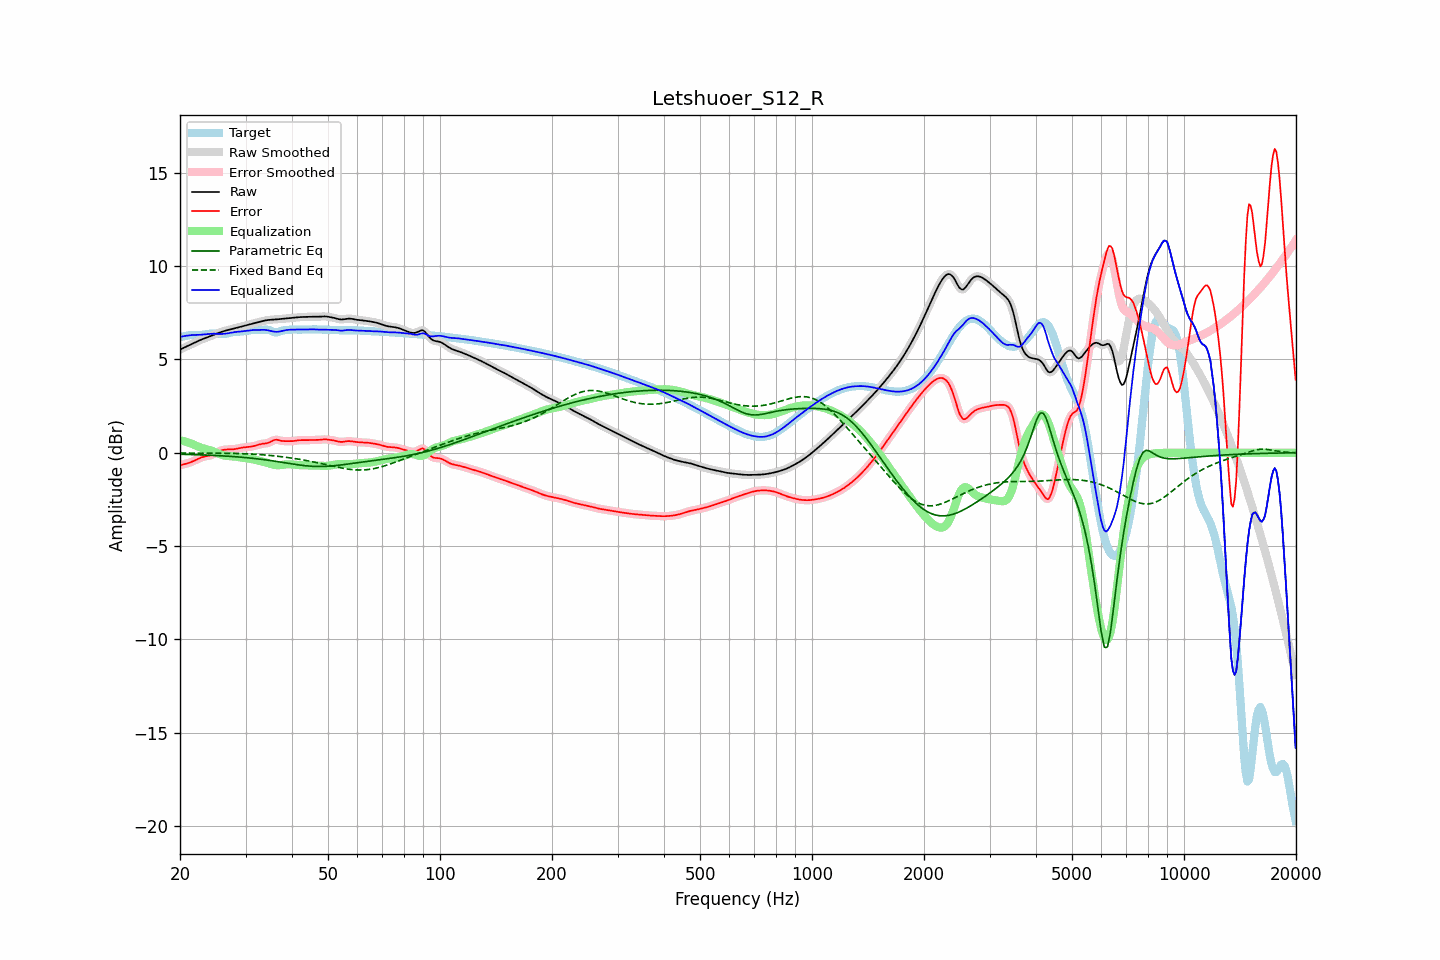

The file beside this chart, header and first rows:
frequency, raw, error, smoothed, error_smoothed, equalization, parametric_eq, fixed_band_eq, equalized_raw, equalized_smoothed, target
20.00, 5.52, -0.68, 5.52, -0.68, 0.68, -0.08, -0.02, 6.20, 6.20, 6.20
20.20, 5.56, -0.65, 5.56, -0.65, 0.65, -0.08, -0.02, 6.22, 6.22, 6.22
20.40, 5.61, -0.63, 5.61, -0.63, 0.63, -0.09, -0.02, 6.24, 6.24, 6.23
20.61, 5.65, -0.60, 5.65, -0.60, 0.61, -0.09, -0.02, 6.25, 6.25, 6.25
20.81, 5.69, -0.58, 5.69, -0.58, 0.58, -0.09, -0.02, 6.27, 6.27, 6.27
21.02, 5.73, -0.56, 5.73, -0.56, 0.55, -0.09, -0.02, 6.28, 6.28, 6.28
21.23, 5.77, -0.53, 5.77, -0.53, 0.52, -0.10, -0.02, 6.29, 6.29, 6.30
21.44, 5.81, -0.50, 5.81, -0.50, 0.49, -0.10, -0.02, 6.30, 6.30, 6.31
21.66, 5.85, -0.46, 5.85, -0.46, 0.46, -0.10, -0.02, 6.30, 6.30, 6.31
21.87, 5.89, -0.42, 5.89, -0.42, 0.42, -0.10, -0.02, 6.31, 6.31, 6.31
22.09, 5.93, -0.38, 5.93, -0.38, 0.38, -0.11, -0.02, 6.31, 6.31, 6.31
22.31, 5.97, -0.34, 5.97, -0.34, 0.34, -0.11, -0.02, 6.31, 6.31, 6.31
22.54, 6.01, -0.30, 6.01, -0.30, 0.30, -0.11, -0.02, 6.32, 6.32, 6.31
22.76, 6.05, -0.26, 6.05, -0.26, 0.27, -0.12, -0.02, 6.32, 6.32, 6.31
22.99, 6.08, -0.23, 6.08, -0.23, 0.24, -0.12, -0.02, 6.33, 6.33, 6.32
23.22, 6.12, -0.21, 6.12, -0.21, 0.22, -0.12, -0.02, 6.33, 6.33, 6.33
23.45, 6.15, -0.19, 6.15, -0.19, 0.20, -0.12, -0.02, 6.34, 6.34, 6.34
23.69, 6.18, -0.18, 6.18, -0.18, 0.17, -0.13, -0.02, 6.35, 6.35, 6.35
23.92, 6.21, -0.16, 6.21, -0.16, 0.15, -0.13, -0.02, 6.36, 6.36, 6.37
24.16, 6.24, -0.13, 6.24, -0.13, 0.12, -0.14, -0.02, 6.37, 6.37, 6.38
24.40, 6.28, -0.11, 6.28, -0.11, 0.10, -0.14, -0.02, 6.37, 6.37, 6.38
24.65, 6.31, -0.07, 6.31, -0.07, 0.06, -0.14, -0.02, 6.37, 6.38, 6.39
24.89, 6.35, -0.03, 6.35, -0.03, 0.02, -0.15, -0.02, 6.37, 6.37, 6.38
25.14, 6.38, 0.01, 6.38, 0.01, -0.01, -0.15, -0.02, 6.37, 6.37, 6.37
25.39, 6.42, 0.06, 6.42, 0.06, -0.05, -0.16, -0.03, 6.37, 6.37, 6.36
25.65, 6.45, 0.10, 6.45, 0.09, -0.09, -0.16, -0.03, 6.36, 6.36, 6.36
25.91, 6.48, 0.13, 6.48, 0.13, -0.12, -0.17, -0.03, 6.36, 6.36, 6.35
26.16, 6.51, 0.15, 6.51, 0.15, -0.14, -0.17, -0.03, 6.37, 6.37, 6.35
26.43, 6.53, 0.17, 6.53, 0.17, -0.16, -0.18, -0.03, 6.37, 6.37, 6.36
26.69, 6.55, 0.18, 6.55, 0.18, -0.17, -0.18, -0.03, 6.39, 6.39, 6.38
26.96, 6.58, 0.18, 6.58, 0.18, -0.18, -0.19, -0.03, 6.40, 6.40, 6.40
27.23, 6.60, 0.17, 6.60, 0.18, -0.18, -0.19, -0.03, 6.42, 6.42, 6.42
27.50, 6.62, 0.18, 6.62, 0.18, -0.19, -0.20, -0.03, 6.43, 6.43, 6.44
27.77, 6.64, 0.18, 6.64, 0.18, -0.19, -0.20, -0.04, 6.45, 6.45, 6.46
28.05, 6.67, 0.19, 6.66, 0.19, -0.20, -0.21, -0.04, 6.46, 6.46, 6.47
28.33, 6.69, 0.21, 6.69, 0.21, -0.21, -0.22, -0.04, 6.47, 6.47, 6.48
28.62, 6.71, 0.23, 6.71, 0.23, -0.23, -0.22, -0.04, 6.48, 6.48, 6.48
28.90, 6.73, 0.25, 6.73, 0.25, -0.24, -0.23, -0.05, 6.49, 6.49, 6.48
29.19, 6.75, 0.26, 6.75, 0.26, -0.26, -0.24, -0.05, 6.50, 6.50, 6.49
29.48, 6.78, 0.28, 6.78, 0.28, -0.27, -0.25, -0.05, 6.50, 6.50, 6.50
29.78, 6.80, 0.29, 6.80, 0.29, -0.28, -0.25, -0.05, 6.51, 6.51, 6.51
30.08, 6.82, 0.30, 6.82, 0.30, -0.29, -0.26, -0.06, 6.53, 6.53, 6.53
30.38, 6.84, 0.30, 6.84, 0.30, -0.31, -0.27, -0.06, 6.54, 6.54, 6.54
30.68, 6.87, 0.31, 6.87, 0.31, -0.32, -0.28, -0.07, 6.55, 6.55, 6.56
30.99, 6.89, 0.33, 6.89, 0.33, -0.33, -0.29, -0.07, 6.56, 6.56, 6.57
31.30, 6.91, 0.34, 6.91, 0.34, -0.35, -0.30, -0.07, 6.57, 6.57, 6.57
31.61, 6.94, 0.36, 6.94, 0.36, -0.37, -0.31, -0.08, 6.57, 6.57, 6.58
31.93, 6.96, 0.38, 6.96, 0.38, -0.39, -0.31, -0.08, 6.57, 6.57, 6.58
32.24, 6.98, 0.41, 6.98, 0.41, -0.41, -0.32, -0.09, 6.57, 6.57, 6.57
32.57, 7.00, 0.43, 7.00, 0.43, -0.43, -0.33, -0.10, 6.57, 6.57, 6.57
32.89, 7.02, 0.46, 7.02, 0.46, -0.44, -0.35, -0.10, 6.58, 6.58, 6.56
33.22, 7.04, 0.47, 7.04, 0.47, -0.46, -0.36, -0.11, 6.58, 6.58, 6.57
33.55, 7.07, 0.49, 7.07, 0.49, -0.48, -0.37, -0.12, 6.58, 6.58, 6.58
33.89, 7.08, 0.50, 7.08, 0.50, -0.50, -0.38, -0.12, 6.58, 6.58, 6.59
34.23, 7.10, 0.51, 7.10, 0.51, -0.53, -0.39, -0.13, 6.57, 6.57, 6.59
34.57, 7.11, 0.53, 7.11, 0.53, -0.56, -0.40, -0.14, 6.55, 6.55, 6.58
34.92, 7.12, 0.57, 7.12, 0.57, -0.59, -0.41, -0.15, 6.53, 6.53, 6.55
35.27, 7.13, 0.61, 7.13, 0.61, -0.61, -0.43, -0.15, 6.51, 6.51, 6.51
35.62, 7.13, 0.66, 7.13, 0.66, -0.64, -0.44, -0.16, 6.49, 6.49, 6.47
35.97, 7.14, 0.69, 7.14, 0.68, -0.65, -0.45, -0.17, 6.48, 6.48, 6.44
... 635 more rows
